Run: headless pygame with SDL's dummy video driver; simulated clock (each Clock.tick advances the game by its frame time, no real sleeping); random seed 0; keys injected as events and as key.get_pressed() state; no mouse input.
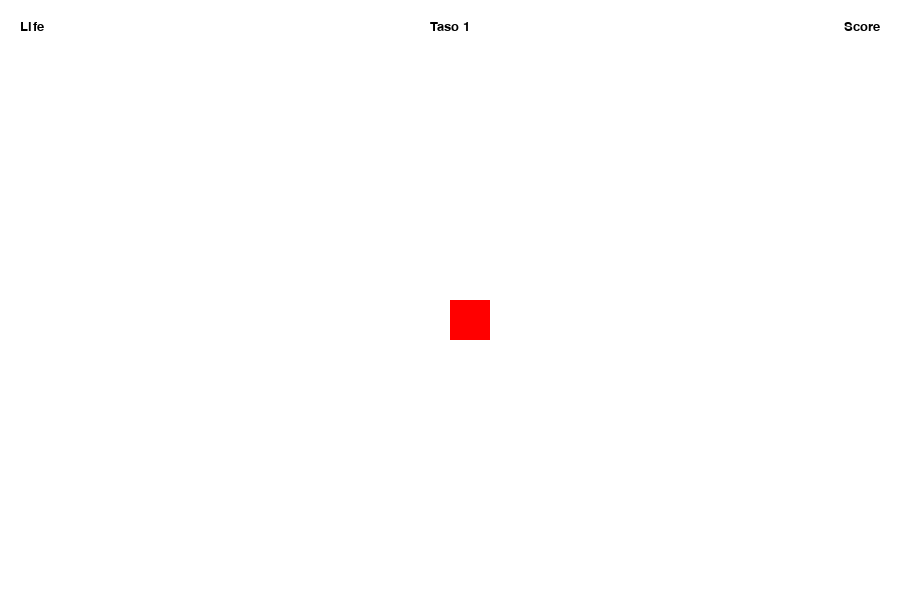
Frame 1 of 4 · flips 1–60 · no input
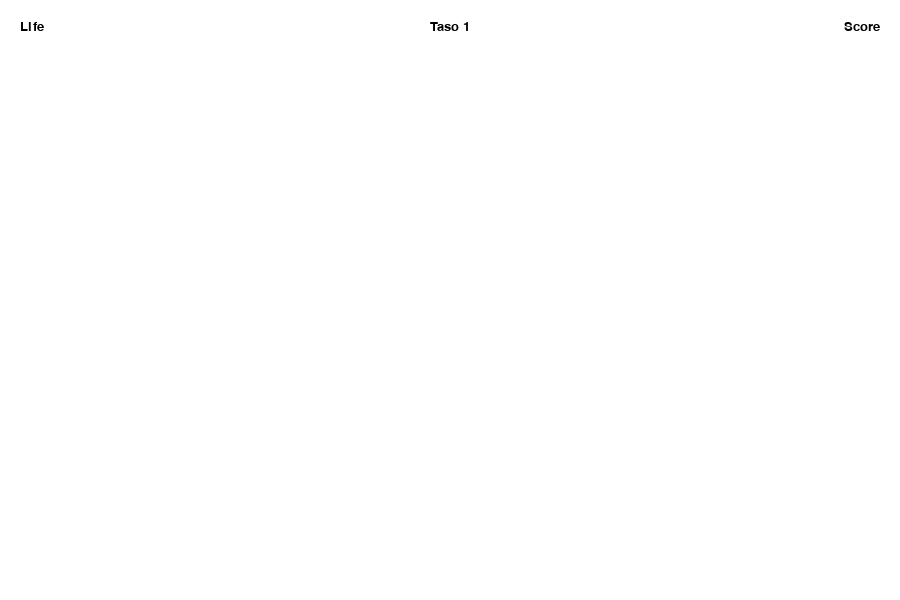
Frame 2 of 4 · flips 61–180 · tapped SPACE, RETURN · held RIGHT (→), D
Frame 3 of 4 · flips 181–300 · held DOWN (↓), S · screen unchanged from frame 2, image omitted
Frame 4 of 4 · flips 301–420 · held LEFT (←), A, UP (↑), W · screen same as frame 1, image omitted

The pygame program that drew these frames:

import pygame
import random

# Pygame asetukset
pygame.init()
WIDTH, HEIGHT = 900, 600
screen = pygame.display.set_mode((WIDTH, HEIGHT))
pygame.display.set_caption("Ultimate Square")
clock = pygame.time.Clock()

# Fontin luominen
font = pygame.font.Font(None, 20)

# Tekstin renderöinti
text_left = font.render("Life", True, (0, 0, 0))
text_middle = font.render("Taso 1", True, (0, 0, 0))  # Väri (mustaa)
text_right = font.render("Score", True, (0, 0, 0))

# Pelaajan asetukset
player_size = 40
player_x, player_y = WIDTH//2, HEIGHT//2
player_speed = 5

running = True
while running:
    screen.fill((255, 255, 255))  # Täytetään näyttö valkoiseksi
    for event in pygame.event.get():
        if event.type == pygame.QUIT:
            running = False
    
    keys = pygame.key.get_pressed()
    if keys[pygame.K_LEFT]:
        player_x -= player_speed
    if keys[pygame.K_RIGHT]:
        player_x += player_speed
    if keys[pygame.K_UP]:
        player_y -= player_speed
    if keys[pygame.K_DOWN]:
        player_y += player_speed
    
    # Piirrä pelaaja
    pygame.draw.rect(screen, (255, 0, 0), (player_x, player_y, player_size, player_size))
    
    # Piirrä teksti ruudulle (esimerkiksi ylhäällä)
    screen.blit(text_left, ( 20, 20))  # Teksti keskitettynä
    screen.blit(text_middle, (WIDTH // 2 - text_middle.get_width() // 2, 20))
    screen.blit(text_right, (WIDTH - text_right.get_width() - 20, 20))
    
    pygame.display.flip()
    clock.tick(30)

pygame.quit()
